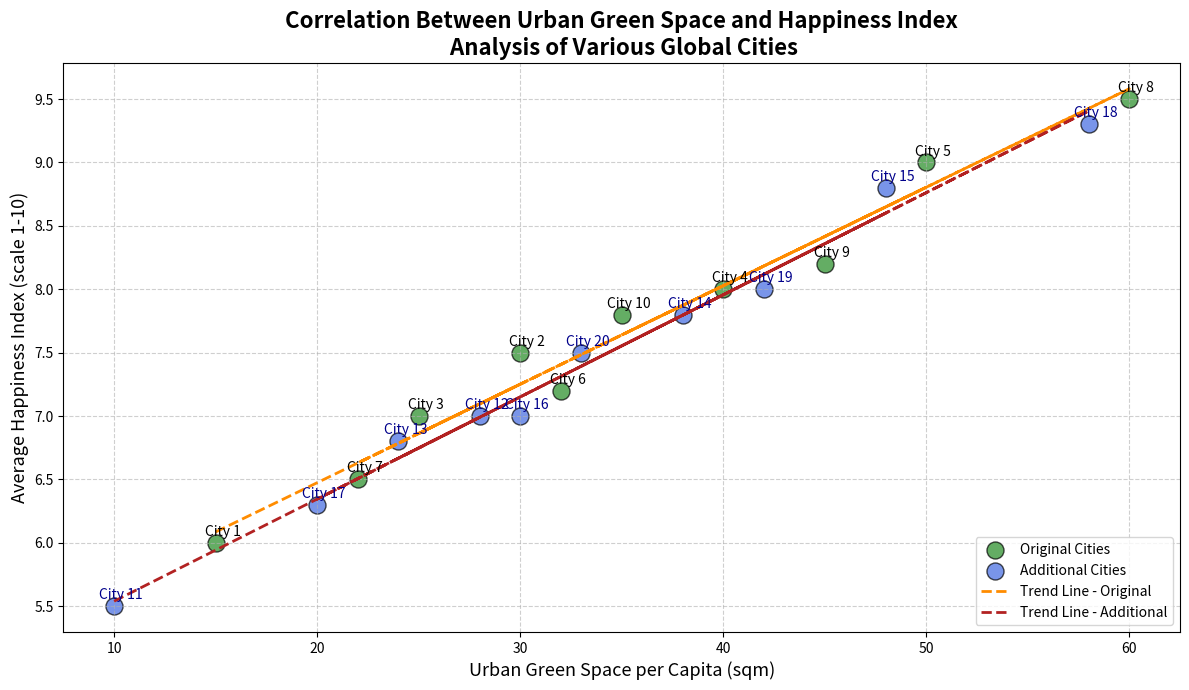

This figure's Python source:
import matplotlib.pyplot as plt
import numpy as np

# Original cities
original_cities = np.arange(1, 11)
green_space_per_capita_orig = np.array([15, 30, 25, 40, 50, 32, 22, 60, 45, 35])
happiness_index_orig = np.array([6.0, 7.5, 7.0, 8.0, 9.0, 7.2, 6.5, 9.5, 8.2, 7.8])

# Additional cities (new group)
additional_cities = np.arange(11, 21)
green_space_per_capita_add = np.array([10, 28, 24, 38, 48, 30, 20, 58, 42, 33])
happiness_index_add = np.array([5.5, 7.0, 6.8, 7.8, 8.8, 7.0, 6.3, 9.3, 8.0, 7.5])

# Create scatter plot
plt.figure(figsize=(12, 7))
plt.scatter(green_space_per_capita_orig, happiness_index_orig, color='forestgreen', edgecolors='black', s=150, alpha=0.7, label='Original Cities')
plt.scatter(green_space_per_capita_add, happiness_index_add, color='royalblue', edgecolors='black', s=150, alpha=0.7, label='Additional Cities')

# Annotations for original cities
for i, city in enumerate(original_cities):
    plt.annotate(f'City {city}', 
                 (green_space_per_capita_orig[i], happiness_index_orig[i]),
                 textcoords="offset points",
                 xytext=(5,5),
                 ha='center', fontsize=10, color='black')

# Annotations for additional cities
for i, city in enumerate(additional_cities):
    plt.annotate(f'City {city}', 
                 (green_space_per_capita_add[i], happiness_index_add[i]),
                 textcoords="offset points",
                 xytext=(5,5),
                 ha='center', fontsize=10, color='darkblue')

# Titles and labels
plt.title("Correlation Between Urban Green Space and Happiness Index\n Analysis of Various Global Cities", fontsize=16, fontweight='bold')
plt.xlabel("Urban Green Space per Capita (sqm)", fontsize=13)
plt.ylabel("Average Happiness Index (scale 1-10)", fontsize=13)

# Grid configuration to improve readability
plt.grid(True, linestyle='--', alpha=0.6)

# Add trend lines for both groups (linear regression)
m_orig, b_orig = np.polyfit(green_space_per_capita_orig, happiness_index_orig, 1)
plt.plot(green_space_per_capita_orig, m_orig * green_space_per_capita_orig + b_orig, color='darkorange', linestyle='--', linewidth=2, label='Trend Line - Original')

m_add, b_add = np.polyfit(green_space_per_capita_add, happiness_index_add, 1)
plt.plot(green_space_per_capita_add, m_add * green_space_per_capita_add + b_add, color='firebrick', linestyle='--', linewidth=2, label='Trend Line - Additional')

# Add legend
plt.legend(loc='lower right')

# Automatically adjust layout to prevent text overlapping
plt.tight_layout()

# Display the plot
plt.show()
